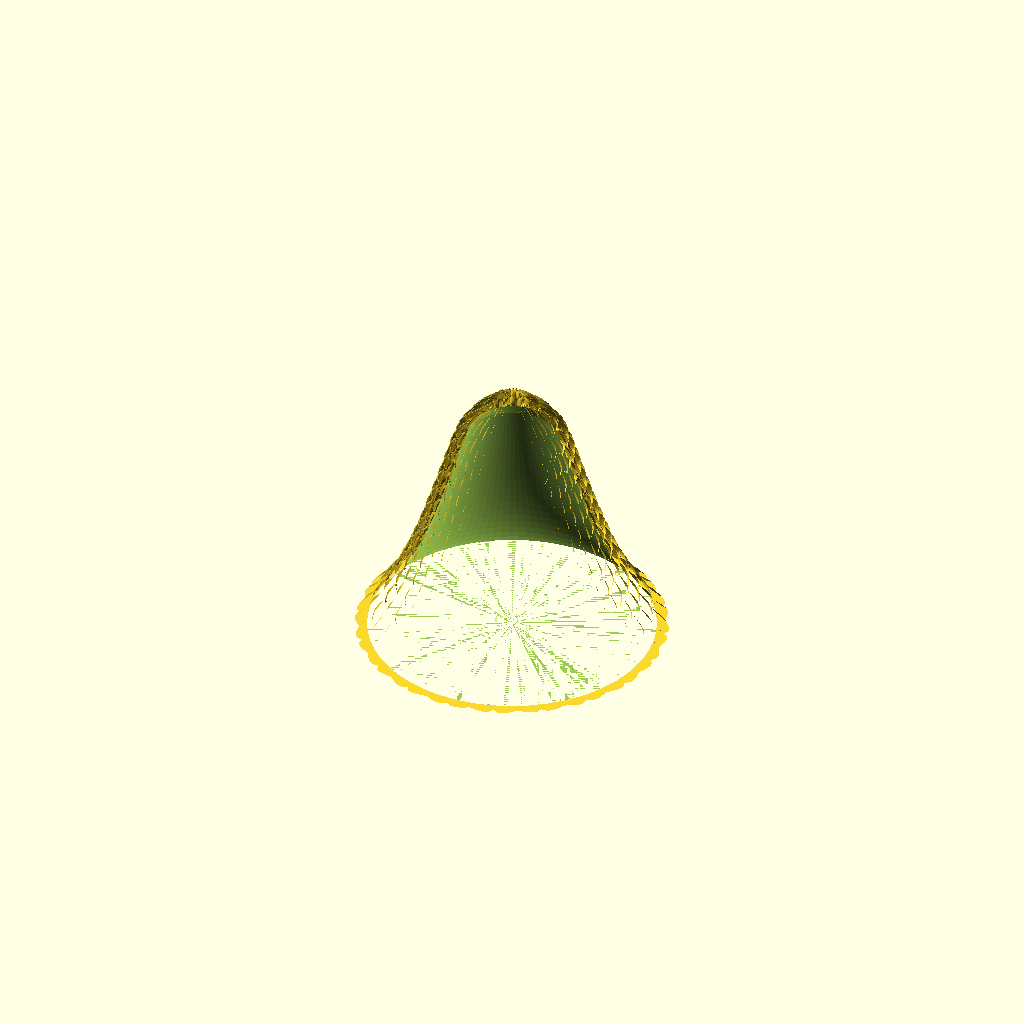
Cell 1: rendered with the file's own defaults.
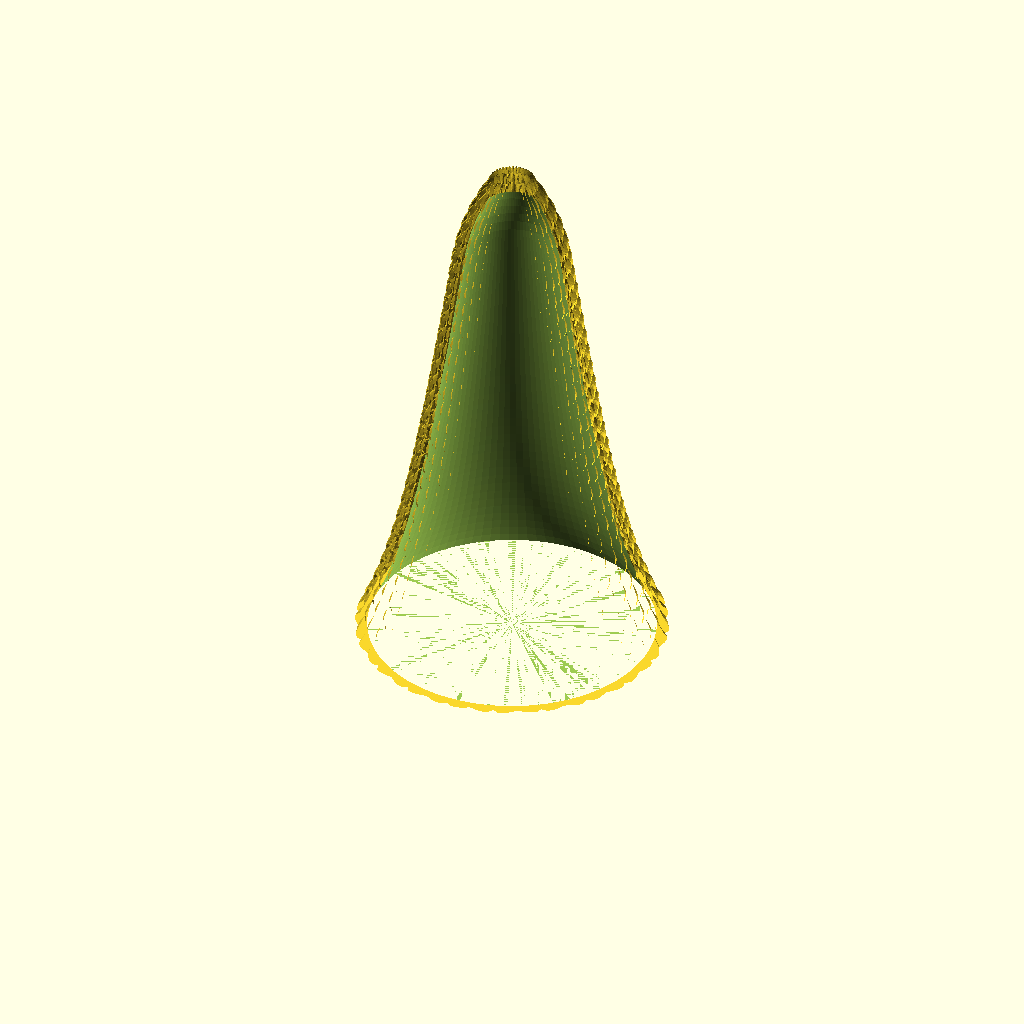
Cell 2: H = 184 (everything else at default).
All cells are drawn from one camera (rotation 55°, 0°, 25°, orthographic, colour scheme Cornfield), so only the parameter changes between them.
The OpenSCAD source (disenos/campana-tejida/cuerpo.scad):
// Impronta 3D — Campana tejida (diseño propio, 2 colores). Campana de 10 cm con textura de punto y borde
// acampanado, badajo y moño dorados. Hueca, se imprime boca abajo... no: se imprime parada sobre la boca
// (la pared sube a más de 45°), sin soportes.
include <tejido.scad>
H = 92;
function forma(z) = let(t = z / H) 44 - 30 * pow(t, 0.9) + 8 * pow(1 - t, 6) - 8 * pow(max(0, t - 0.82) / 0.18, 2);
difference() {
    tejido(function(z) forma(z), H, nz = 140);
    translate([0, 0, -0.01]) rotate_extrude($fn = 96) polygon(concat([[0, 0]], [for (z = [0:4:H - 12]) [max(forma(z) - 2.8, 1), z]], [[0, H - 12]]));
}
Customizer parameters (derived from the source; name, type, default, range or options):
H: number, default 92
